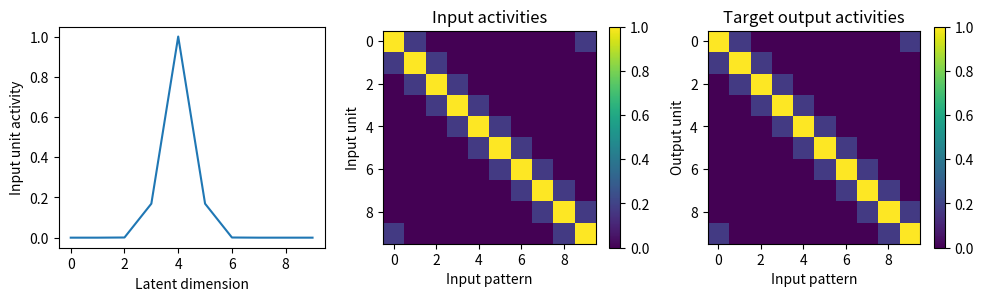
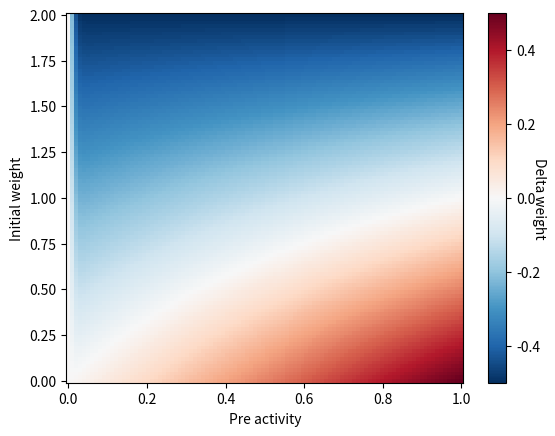
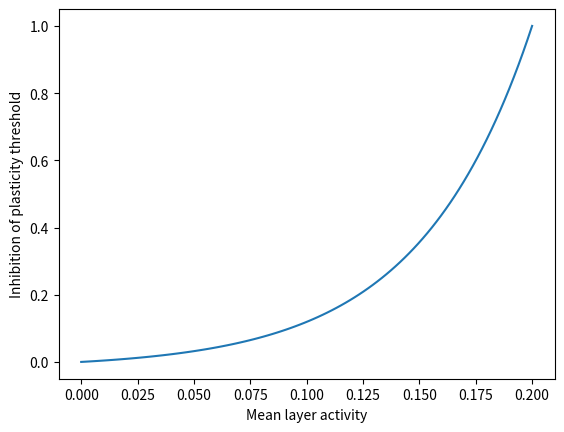
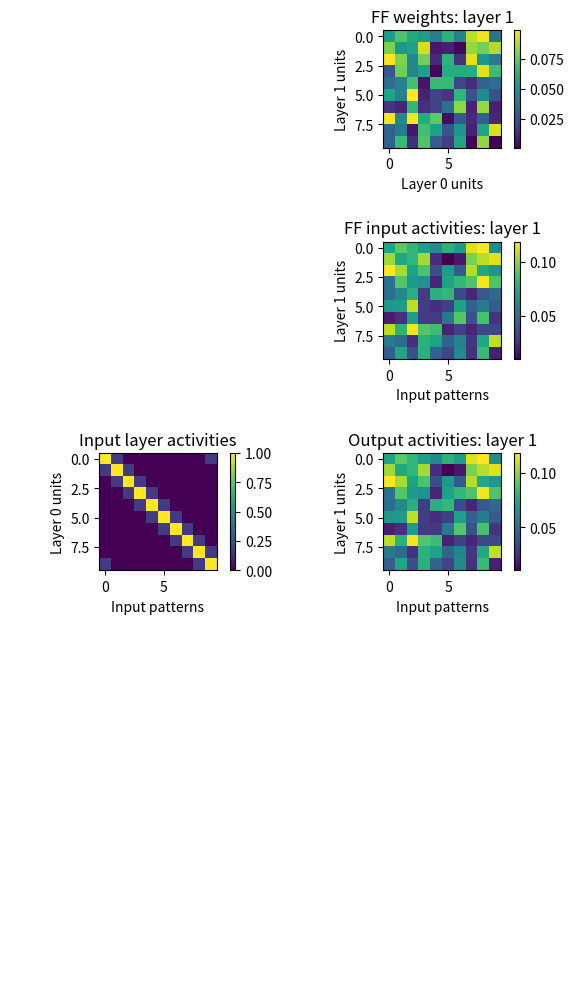
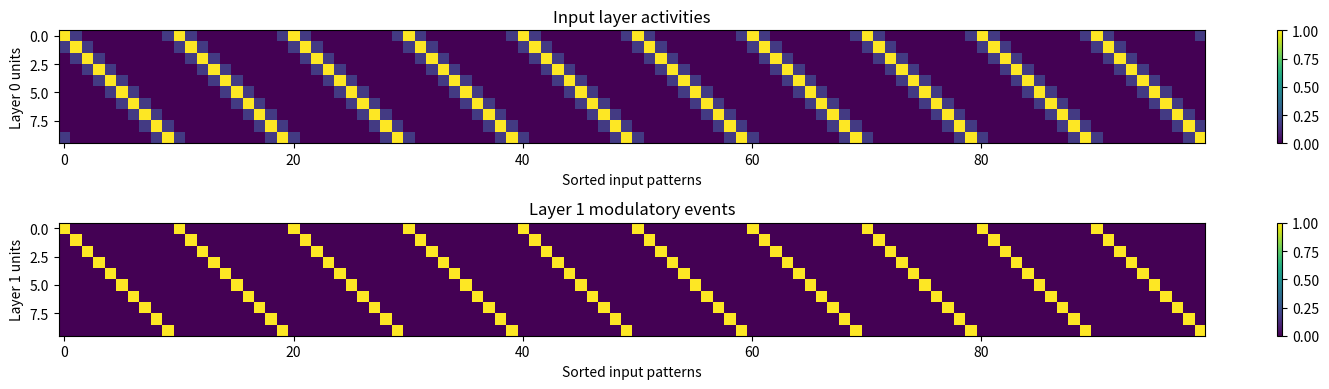
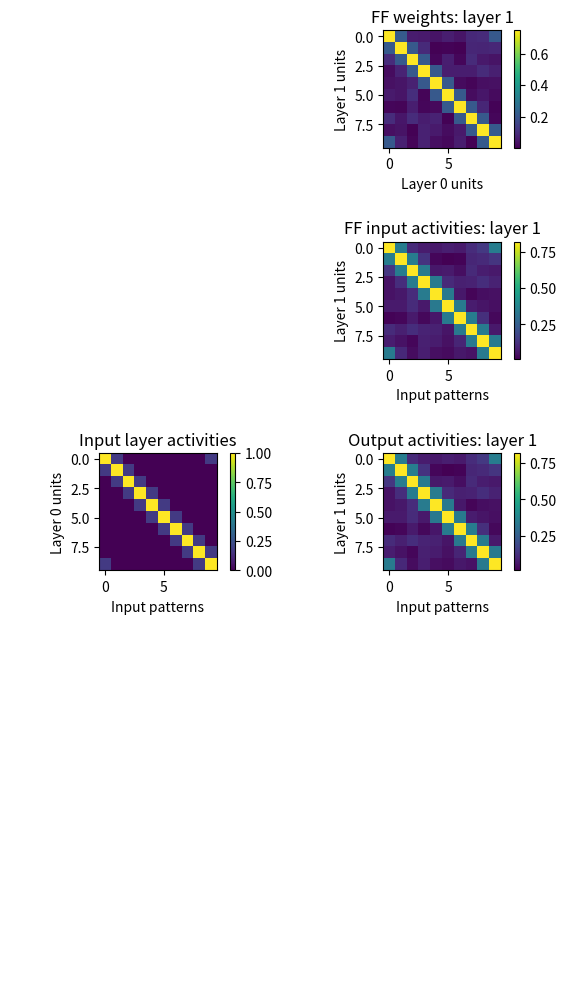

The script that saved these images, in order:
%matplotlib notebook
import matplotlib.pyplot as plt
import numpy as np
from copy import deepcopy

seed = 0
num_hidden_layers = 0
input_dim = 10
hidden_dim = 10
output_dim = input_dim
sigma = 0.75  # 2
wrap = True
input_peak_rate = 1.
num_blocks = 10  # each block contains all input patterns

hidden_layer_target_density = 0.2
inhib_gate_shape = 4.

activation_f = lambda x: x

learning_rate = 0.25
dep_ratio = 1.
dep_th = 0.01
dep_width = 0.01
update_FB_weights = True
set_output_activities = True

this_random = np.random.RandomState()
this_random.seed(seed)

input_pattern_matrix = np.empty([input_dim,input_dim])
target_output_matrix = np.zeros([input_dim,input_dim])

input_indexes = np.arange(0, input_dim)
center_index = (input_dim-1)//2
field = input_peak_rate * np.exp(-((input_indexes-center_index)/sigma)**2.)

for i in input_indexes:
    if wrap:
        input_pattern_matrix[i,:] = np.roll(field, i-center_index)
    else:
        input_pattern_matrix[i,:] = input_peak_rate * np.exp(-((input_indexes-i)/sigma)**2.)

target_output_matrix = np.copy(input_pattern_matrix)

num_input_patterns = input_pattern_matrix.shape[-1]
input_layer_density = np.mean(np.mean(input_pattern_matrix, axis=0))
output_layer_density = np.mean(np.mean(target_output_matrix, axis=0))

fig, axes = plt.subplots(1, 3, figsize=(10,3))
axes[0].plot(input_indexes, field)
axes[0].set_ylabel('Input unit activity')
axes[0].set_xlabel('Latent dimension')

cbar = axes[1].imshow(input_pattern_matrix)
fig.colorbar(cbar, ax=axes[1])
axes[1].set_xlabel('Input pattern')
axes[1].set_ylabel('Input unit')
axes[1].set_title('Input activities')

cbar = axes[2].imshow(target_output_matrix)
fig.colorbar(cbar, ax=axes[2])
axes[2].set_xlabel('Input pattern')
axes[2].set_ylabel('Output unit')
axes[2].set_title('Target output activities')

fig.tight_layout()

max_weight_scale = 2.
initial_weight_scale = max_weight_scale / 2.

initial_FF_weight_scale_dict = {}
initial_FB_weight_scale_dict = {}
max_FF_weight_dict = {}
max_FB_weight_dict = {}
num_layers = num_hidden_layers + 2
layer_dims = [input_dim] + num_hidden_layers * [hidden_dim] + [output_dim]
layer_densities = [input_layer_density] + num_hidden_layers * [hidden_layer_target_density] + [output_layer_density]

initial_FF_weight_matrix_dict = {}
initial_FB_weight_matrix_dict = {}

for layer in range(1, num_layers):
    prev_layer_dim = layer_dims[layer-1]
    curr_layer_dim = layer_dims[layer]
    prev_layer_density = layer_densities[layer-1]
    curr_layer_density = layer_densities[layer]
    this_initial_weight_scale = initial_weight_scale / prev_layer_dim / prev_layer_density * curr_layer_density
    initial_FF_weight_scale_dict[layer] = this_initial_weight_scale
    this_max_weight = max_weight_scale / prev_layer_dim / prev_layer_density
    max_FF_weight_dict[layer] = this_max_weight
    initial_FF_weight_matrix_dict[layer] = this_random.uniform(0., this_initial_weight_scale, [curr_layer_dim, prev_layer_dim])
    
for layer in range(1, num_layers - 1):
    next_layer_dim = layer_dims[layer+1]
    curr_layer_dim = layer_dims[layer]
    next_layer_density = layer_densities[layer+1]
    curr_layer_density = layer_densities[layer]
    this_initial_weight_scale = initial_weight_scale / next_layer_dim / next_layer_density * curr_layer_density
    initial_FB_weight_scale_dict[layer] = this_initial_weight_scale
    this_max_weight = max_weight_scale / next_layer_dim / next_layer_density
    max_FB_weight_dict[layer] = this_max_weight
    initial_FB_weight_matrix_dict[layer] = this_random.uniform(0., this_initial_weight_scale, [curr_layer_dim, next_layer_dim])

print(layer_densities)
print(max_FF_weight_dict)
print(max_FB_weight_dict)

def get_layer_activities(input_pattern_matrix, FF_weight_matrix_dict, FB_weight_matrix_dict, activation_f, target_output_matrix=None, set_output_activities=False):
    FF_input_activities_dict = {}
    FB_input_activities_dict = {}
    layer_output_activities_dict = {}
    layer_output_activities_dict[0] = np.copy(input_pattern_matrix)
    prev_layer_activities = input_pattern_matrix
    sorted_layers = sorted(list(FF_weight_matrix_dict.keys()))
    output_layer = max(sorted_layers)
    for layer in sorted_layers:
        curr_layer_input_activities = FF_weight_matrix_dict[layer].dot(prev_layer_activities)
        FF_input_activities_dict[layer] = np.copy(curr_layer_input_activities)
        if layer == output_layer and set_output_activities:
            if target_output_matrix is None:
                raise RuntimeError('get_layer_activities: cannot set_output_activities without target_output_matrix')
            curr_layer_output_activities = target_output_matrix
        else:
            curr_layer_output_activities = activation_f(curr_layer_input_activities)
        layer_output_activities_dict[layer] = np.copy(curr_layer_output_activities)
        prev_layer_activities = curr_layer_output_activities
    for layer in sorted(list(FB_weight_matrix_dict), reverse=True):
        curr_layer_input_activities = FB_weight_matrix_dict[layer].dot(prev_layer_activities)
        FB_input_activities_dict[layer] = np.copy(curr_layer_input_activities)
        prev_layer_activities = layer_output_activities_dict[layer]
    return FF_input_activities_dict, FB_input_activities_dict, layer_output_activities_dict


def plot_network_state_summary(FF_weight_matrix_dict, FB_weight_matrix_dict, FF_input_activities_dict, FB_input_activities_dict, layer_output_activities_dict):    

    fig, axes = plt.subplots(5, len(FF_weight_matrix_dict) + 1, figsize=(int(len(FF_weight_matrix_dict) + 1) * 3.5, 2.5 * 5))
    for layer in sorted(list(layer_output_activities_dict.keys())):
        if layer in FF_weight_matrix_dict:
            cbar = axes[0][layer].imshow(FF_weight_matrix_dict[layer])
            fig.colorbar(cbar, ax=axes[0][layer])
            axes[0][layer].set_title('FF weights: layer %i' % layer)
            axes[0][layer].set_ylabel('Layer %i units' % layer)
            axes[0][layer].set_xlabel('Layer %i units' % (layer - 1))

            cbar = axes[1][layer].imshow(FF_input_activities_dict[layer])
            fig.colorbar(cbar, ax=axes[1][layer])
            axes[1][layer].set_title('FF input activities: layer %i' % layer)
            axes[1][layer].set_ylabel('Layer %i units' % layer)
            axes[1][layer].set_xlabel('Input patterns')
        
        cbar = axes[2][layer].imshow(layer_output_activities_dict[layer])
        fig.colorbar(cbar, ax=axes[2][layer])
        if layer == 0:
            axes[2][layer].set_title('Input layer activities')
        else:
            axes[2][layer].set_title('Output activities: layer %i' % layer)
        axes[2][layer].set_ylabel('Layer %i units' % layer)
        axes[2][layer].set_xlabel('Input patterns')
        
        if layer in FB_weight_matrix_dict:
            cbar = axes[3][layer].imshow(FB_weight_matrix_dict[layer])
            fig.colorbar(cbar, ax=axes[3][layer])
            axes[3][layer].set_title('FB weights: layer %i' % layer)
            axes[3][layer].set_ylabel('Layer %i units' % layer)
            axes[3][layer].set_xlabel('Layer %i units' % (layer + 1))

            cbar = axes[4][layer].imshow(FB_input_activities_dict[layer])
            fig.colorbar(cbar, ax=axes[4][layer])
            axes[4][layer].set_title('FB input activities: layer %i' % layer)
            axes[4][layer].set_ylabel('Layer %i units' % layer)
            axes[4][layer].set_xlabel('Input patterns')
        axes[3][-1].axis('off')
        axes[4][-1].axis('off')
    for i in range(len(axes)):
        if i != 2:
            axes[i, 0].axis('off')
    fig.subplots_adjust(wspace=0.1, hspace=0.8)
    fig.show()
    print('Activity densities:')
    for layer in layer_output_activities_dict:
        print('layer %i: %.2f' % (layer, np.mean(np.mean(layer_output_activities_dict[layer], axis=0))))
        


def scaled_single_sigmoid(th, peak, x=None, ylim=None):
    """
    Transform a sigmoid to intersect x and y range limits.
    :param th: float
    :param peak: float
    :param x: array
    :param ylim: pair of float
    :return: callable
    """
    if x is None:
        x = (0., 1.)
    if ylim is None:
        ylim = (0., 1.)
    if th < x[0] or th > x[-1]:
        raise ValueError('scaled_single_sigmoid: th: %.2E is out of range for xlim: [%.2E, %.2E]' % (th, x[0], x[-1]))
    if peak == th:
        raise ValueError('scaled_single_sigmoid: peak and th: %.2E cannot be equal' % th)
    slope = 2. / (peak - th)
    y = lambda x: 1. / (1. + np.exp(-slope * (x - th)))
    start_val = y(x[0])
    end_val = y(x[-1])
    amp = end_val - start_val
    target_amp = ylim[1] - ylim[0]
    return lambda xi: (target_amp / amp) * (1. / (1. + np.exp(-slope * (xi - th))) - start_val) + ylim[0]


def get_BTSP_delta_w(learning_rate, dep_ratio, dep_th, dep_width):
    f_dep = scaled_single_sigmoid(dep_th, dep_th + dep_width)
    return np.vectorize(lambda pre, w, mod, w_max: learning_rate * ((w_max - w) * pre * mod - w * dep_ratio * f_dep(pre * mod)), excluded=['mod', 'w_max'])

BTSP_delta_w = get_BTSP_delta_w(learning_rate, dep_ratio, dep_th, dep_width)
pre = np.linspace(0., input_peak_rate, 100)
w0 = np.linspace(0., max_weight_scale, 100)
pre_mesh, w0_mesh = np.meshgrid(pre, w0)
plt.figure()
plt.pcolormesh(pre_mesh, w0_mesh, BTSP_delta_w(pre_mesh, w0_mesh, 1., max_weight_scale), cmap='RdBu_r', shading='nearest', vmin=-max_weight_scale * learning_rate, 
               vmax=max_weight_scale * learning_rate)
plt.xlabel('Pre activity')
plt.ylabel('Initial weight')
cbar = plt.colorbar()
cbar.set_label('Delta weight', rotation=-90.)

def inhib_gate(x, target_density, shape):
    y = lambda x: np.exp(shape * ((x / target_density) - 1.))
    return (y(x) - y(0.)) / (1. - y(0.))
target_density = 0.2
plt.figure()
test = np.linspace(0., target_density, 100)
plt.plot(test, inhib_gate(test, target_density, inhib_gate_shape))
plt.xlabel('Mean layer activity')
plt.ylabel('Inhibition of plasticity threshold')
plt.show()

def get_layer_mod_activities(FF_input_activities_dict, FB_input_activities_dict, layer_output_activities_dict, target_mod, layer_densities):
    # print('Hidden layer update not yet implemented')
    layer_mod_activities_dict = {}
    num_layers = len(layer_densities)
    for layer in range(1, num_layers):
        if layer == num_layers - 1:
            layer_mod_activities_dict[layer] = np.copy(target_mod)
        else:
            inhib = inhib_gate(np.mean(layer_output_activities_dict[layer]), layer_densities[layer], inhib_gate_shape)
            FF_gate = np.heaviside(FF_input_activities_dict[layer] - inhib, 1.)
            FB_gate = np.heaviside(FB_input_activities_dict[layer] - inhib, 1.)
            layer_mod_activities_dict[layer] = np.multiply(FF_gate, FB_gate)
    return layer_mod_activities_dict


def get_BTSP_delta_weights(layer_output_activities_dict, layer_mod_activities_dict, FF_weight_matrix_dict, FB_weight_matrix_dict, max_FF_weight_dict, max_FB_weight_dict, 
                           update_FB_weights=False):
    delta_FF_weight_matrix_dict = {}
    delta_FB_weight_matrix_dict = {}
    for layer in FF_weight_matrix_dict:
        pre = layer_output_activities_dict[layer - 1]
        mod = layer_mod_activities_dict[layer]
        max_weight = max_FF_weight_dict[layer]
        delta_FF_weight_matrix = np.empty_like(FF_weight_matrix_dict[layer])
        for i in range(len(mod)):
            delta_FF_weight_matrix[i] = BTSP_delta_w(pre, FF_weight_matrix_dict[layer][i], mod[i], max_weight)
        delta_FF_weight_matrix_dict[layer] = np.copy(delta_FF_weight_matrix)
    for layer in FB_weight_matrix_dict:
        if update_FB_weights:
            pre = layer_output_activities_dict[layer + 1]
            mod = layer_mod_activities_dict[layer]
            max_weight = max_FB_weight_dict[layer]
            delta_FB_weight_matrix = np.empty_like(FB_weight_matrix_dict[layer])
            for i in range(len(mod)):
                delta_FB_weight_matrix[i] = BTSP_delta_w(pre, FB_weight_matrix_dict[layer][i], mod[i], max_weight)
            delta_FB_weight_matrix_dict[layer] = np.copy(delta_FB_weight_matrix)
        else:
            delta_FB_weight_matrix_dict[layer] = np.zeros_like(FB_weight_matrix_dict[layer])
    return delta_FF_weight_matrix_dict, delta_FB_weight_matrix_dict
    

def train_BTSP(input_pattern_matrix, target_output_matrix, initial_FF_weight_matrix_dict, initial_FB_weight_matrix_dict, num_blocks, layer_densities, activation_f, 
               max_FF_weight_dict, max_FB_weight_dict, update_FB_weights=False, set_output_activities=False):
    
    FF_weight_matrix_dict = deepcopy(initial_FF_weight_matrix_dict)
    FB_weight_matrix_dict = deepcopy(initial_FB_weight_matrix_dict)
    FF_weight_matrix_dict_history = []
    FB_weight_matrix_dict_history = []
    delta_FF_weight_matrix_dict_history = []
    delta_FB_weight_matrix_dict_history = []
    input_pattern_index_history = []
    layer_output_activities_dict_history = []
    layer_mod_activities_dict_history = []
    
    num_layers = len(layer_densities)
    for block in range(num_blocks):
        input_pattern_indexes = np.arange(input_pattern_matrix.shape[-1])
        this_random.shuffle(input_pattern_indexes)
        for input_pattern_index in input_pattern_indexes:
            input_pattern_index_history.append(input_pattern_index)
            input_pattern = input_pattern_matrix[:, input_pattern_index]
            target_output = target_output_matrix[:, input_pattern_index]
            target_mod = np.zeros_like(target_output)
            target_mod[np.argmax(target_output)] = 1.
            FF_input_activities_dict, FB_input_activities_dict, layer_output_activities_dict = \
                get_layer_activities(input_pattern, FF_weight_matrix_dict, FB_weight_matrix_dict, activation_f, target_output, set_output_activities)
            layer_mod_activities_dict = get_layer_mod_activities(FF_input_activities_dict, FB_input_activities_dict, layer_output_activities_dict, target_mod, layer_densities)
            delta_FF_weight_matrix_dict, delta_FB_weight_matrix_dict = \
                get_BTSP_delta_weights(layer_output_activities_dict, layer_mod_activities_dict, FF_weight_matrix_dict, FB_weight_matrix_dict, max_FF_weight_dict, max_FB_weight_dict, 
                                       update_FB_weights)
            delta_FF_weight_matrix_dict_history.append(deepcopy(delta_FF_weight_matrix_dict))
            delta_FB_weight_matrix_dict_history.append(deepcopy(delta_FB_weight_matrix_dict))
            layer_output_activities_dict_history.append(deepcopy(layer_output_activities_dict))
            layer_mod_activities_dict_history.append(deepcopy(layer_mod_activities_dict))
            for layer in FF_weight_matrix_dict:
                FF_weight_matrix_dict[layer] += delta_FF_weight_matrix_dict[layer]
            if update_FB_weights:
                for layer in FB_weight_matrix_dict:
                    FB_weight_matrix_dict[layer] += delta_FB_weight_matrix_dict[layer]
            FF_weight_matrix_dict_history.append(deepcopy(FF_weight_matrix_dict))
            FB_weight_matrix_dict_history.append(deepcopy(FB_weight_matrix_dict))
    return FF_weight_matrix_dict_history, FB_weight_matrix_dict_history, delta_FF_weight_matrix_dict_history, delta_FB_weight_matrix_dict_history, input_pattern_index_history, \
        layer_output_activities_dict_history, layer_mod_activities_dict_history

FF_weight_matrix_dict_history, FB_weight_matrix_dict_history, delta_FF_weight_matrix_dict_history, delta_FB_weight_matrix_dict_history, input_pattern_index_history, \
    layer_output_activities_dict_history, layer_mod_activities_dict_history = \
    train_BTSP(input_pattern_matrix, target_output_matrix, initial_FF_weight_matrix_dict, initial_FB_weight_matrix_dict, num_blocks, layer_densities, activation_f, max_FF_weight_dict, 
               max_FB_weight_dict, update_FB_weights=update_FB_weights, set_output_activities=set_output_activities)

FF_input_activities_dict, FB_input_activities_dict, layer_output_activities_dict = \
    get_layer_activities(input_pattern_matrix, initial_FF_weight_matrix_dict, initial_FB_weight_matrix_dict, activation_f)
plot_network_state_summary(initial_FF_weight_matrix_dict, initial_FB_weight_matrix_dict, FF_input_activities_dict, FB_input_activities_dict, layer_output_activities_dict)

sorted_indexes = []
start_index = 0
for i in range(num_blocks):
    sorted_indexes.extend(np.add(start_index, np.argsort(input_pattern_index_history[start_index:start_index+input_dim])))
    start_index += input_dim
sorted_indexes = np.array(sorted_indexes)

fig, axes = plt.subplots(num_layers, figsize=(num_blocks * 1.5, num_layers * 2.))
cbar = axes[0].imshow(np.column_stack([input_pattern_matrix[:,input_pattern_index_history[i]] for i in sorted_indexes]), aspect='auto')
fig.colorbar(cbar, ax=axes[0])
axes[0].set_ylabel('Layer 0 units')
axes[0].set_xlabel('Sorted input patterns')
axes[0].set_title('Input layer activities')
for layer in range(1, num_layers):
    cbar = axes[layer].imshow(np.column_stack([layer_mod_activities_dict_history[i][layer] for i in sorted_indexes]), aspect='auto')
    fig.colorbar(cbar, ax=axes[layer])
    axes[layer].set_ylabel('Layer %i units' % layer)
    axes[layer].set_xlabel('Sorted input patterns')
    axes[layer].set_title('Layer %i modulatory events' % layer)
fig.tight_layout()
# fig.subplots_adjust(wspace=0.1, hspace=0.2)

FF_input_activities_dict, FB_input_activities_dict, layer_output_activities_dict = \
    get_layer_activities(input_pattern_matrix, FF_weight_matrix_dict_history[-1], FB_weight_matrix_dict_history[-1], activation_f)
plot_network_state_summary(FF_weight_matrix_dict_history[-1], FB_weight_matrix_dict_history[-1], FF_input_activities_dict, FB_input_activities_dict, layer_output_activities_dict)

np.argmax(layer_output_activities_dict[num_layers-1], axis=1)

